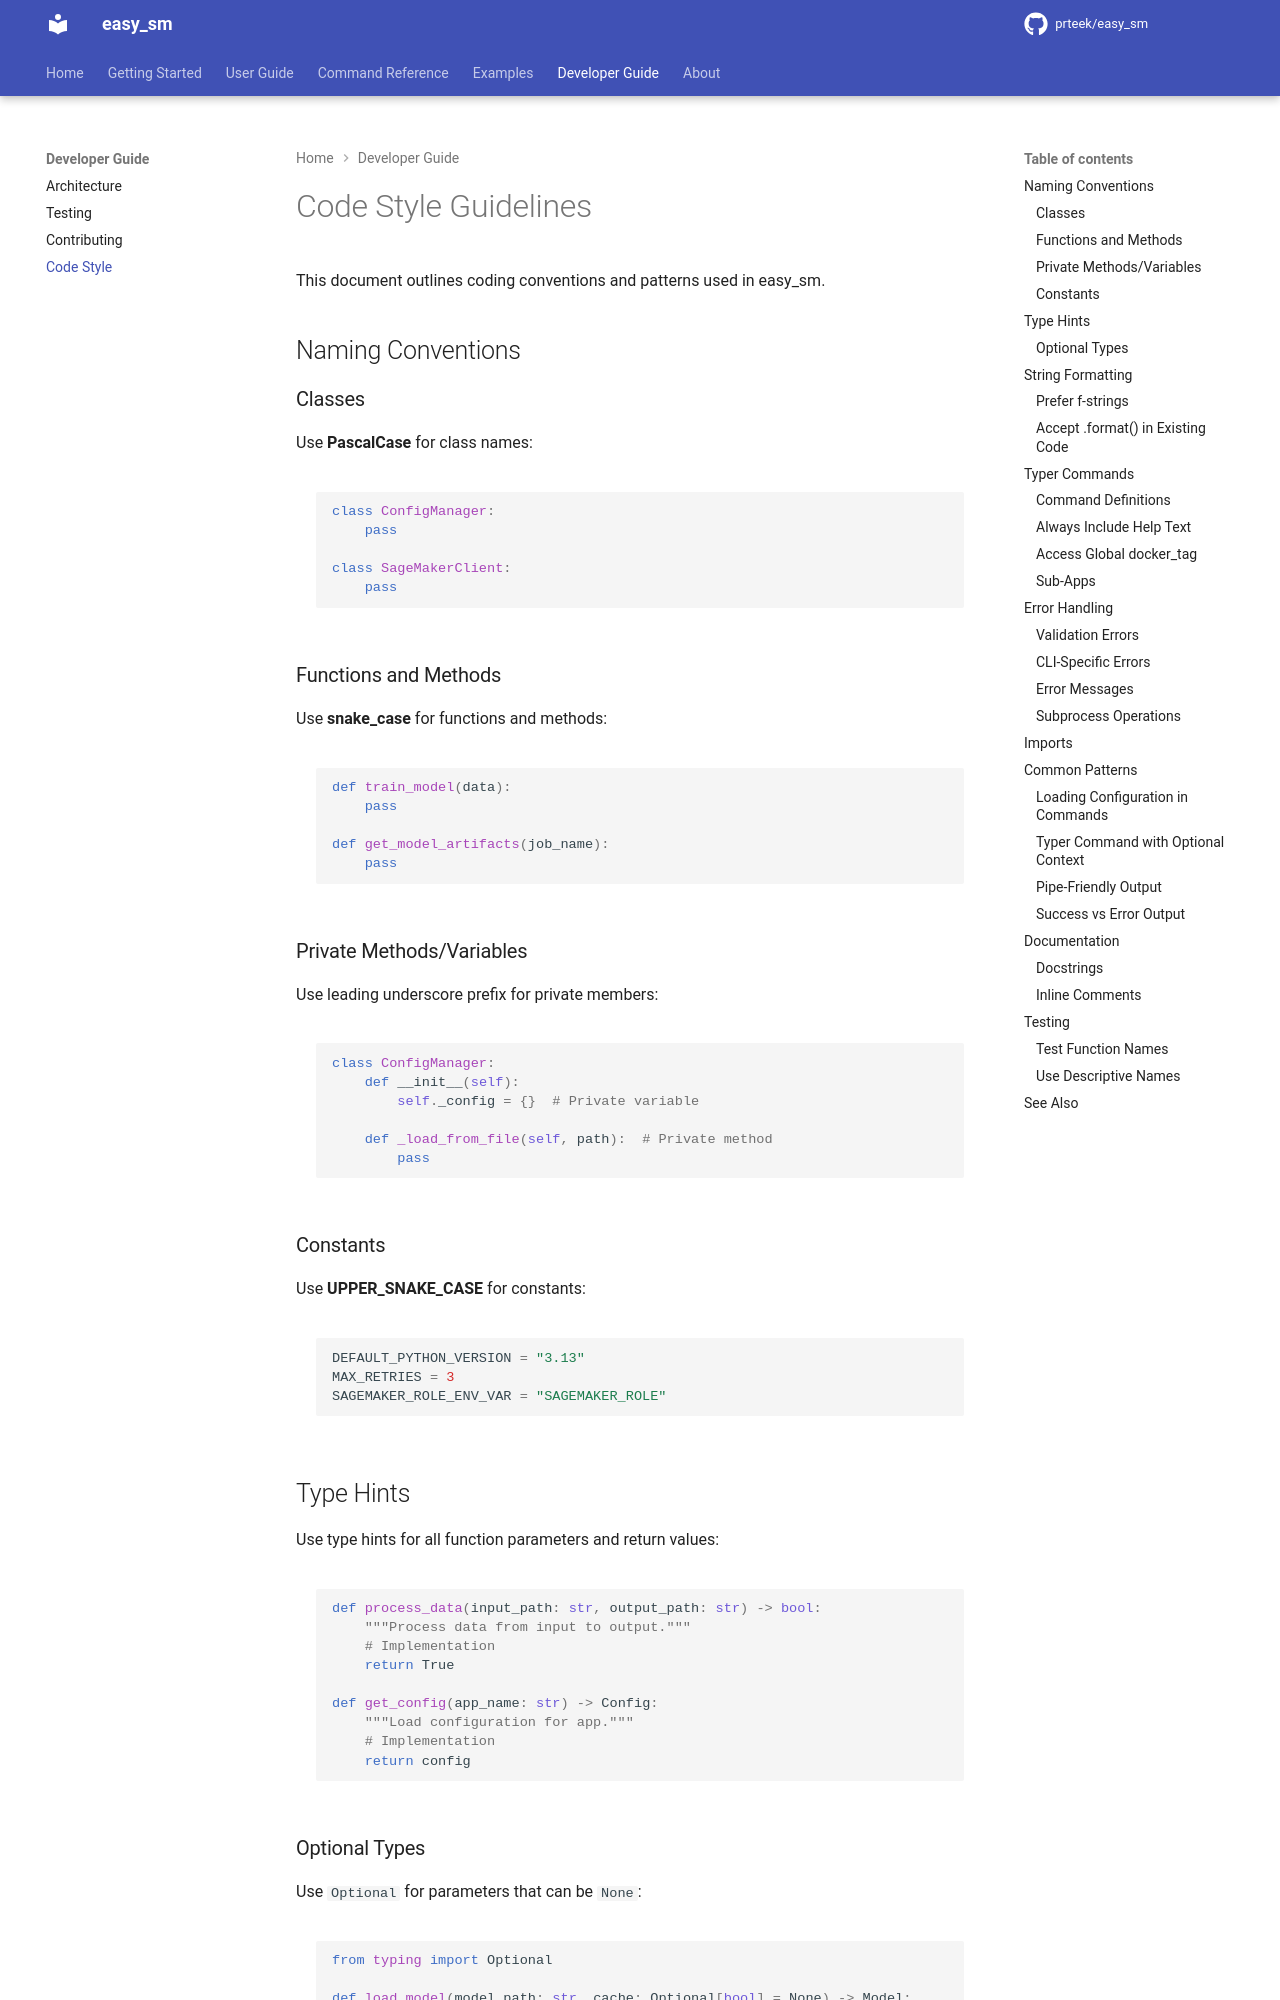

repository: prteek/easy_sm · page: developer-guide/code-style/index.html · generator: mkdocs

# Code Style Guidelines

This document outlines coding conventions and patterns used in easy_sm.

## Naming Conventions

### Classes

Use **PascalCase** for class names:

```python
class ConfigManager:
    pass

class SageMakerClient:
    pass
```

### Functions and Methods

Use **snake_case** for functions and methods:

```python
def train_model(data):
    pass

def get_model_artifacts(job_name):
    pass
```

### Private Methods/Variables

Use leading underscore prefix for private members:

```python
class ConfigManager:
    def __init__(self):
        self._config = {}  # Private variable

    def _load_from_file(self, path):  # Private method
        pass
```

### Constants

Use **UPPER_SNAKE_CASE** for constants:

```python
DEFAULT_PYTHON_VERSION = "3.13"
MAX_RETRIES = 3
SAGEMAKER_ROLE_ENV_VAR = "SAGEMAKER_ROLE"
```

## Type Hints

Use type hints for all function parameters and return values:

```python
def process_data(input_path: str, output_path: str) -> bool:
    """Process data from input to output."""
    # Implementation
    return True

def get_config(app_name: str) -> Config:
    """Load configuration for app."""
    # Implementation
    return config
```

### Optional Types

Use `Optional` for parameters that can be `None`:

```python
from typing import Optional

def load_model(model_path: str, cache: Optional[bool] = None) -> Model:
    pass
```

## String Formatting

### Prefer f-strings

Use f-strings for new code:

```python
# Good
print(f"Training job: {job_name}")
error_msg = f"Model not found at {model_path}"

# Avoid (but acceptable in existing code)
print("Training job: {}".format(job_name))
print("Model not found at " + model_path)
```
